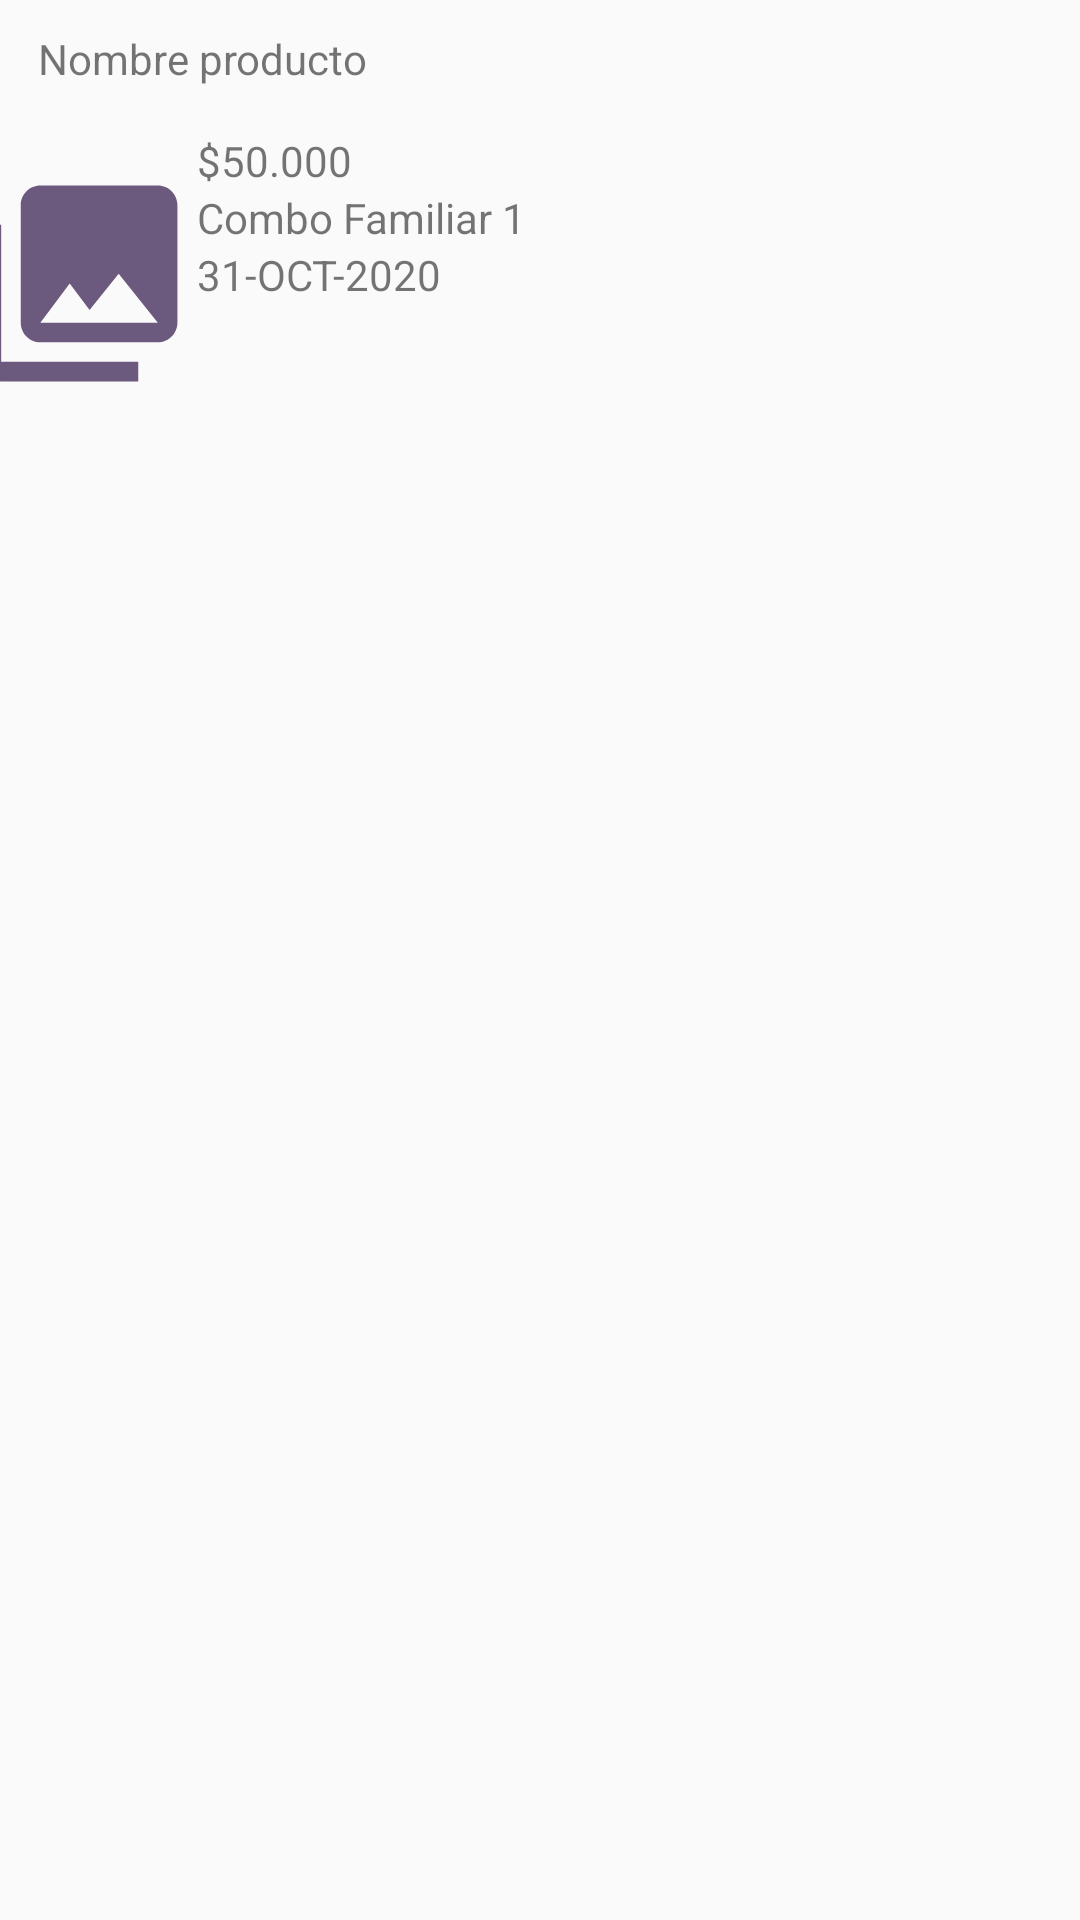

Reconstruct the res/layout file that produces this screen, plus the resources it refers to.
<!-- AndroidManifest.xml: application theme AppTheme -->
<!-- res/layout/order_details.xml -->
<?xml version="1.0" encoding="utf-8"?>
<androidx.constraintlayout.widget.ConstraintLayout
    xmlns:android="http://schemas.android.com/apk/res/android"
    xmlns:app="http://schemas.android.com/apk/res-auto"
    xmlns:tools="http://schemas.android.com/tools"
    android:layout_width="match_parent"
    android:layout_height="match_parent">

    <TextView
        android:id="@+id/order_detail_product_name"
        android:layout_width="335dp"
        android:layout_height="24dp"
        android:layout_marginStart="10dp"
        android:layout_marginTop="10dp"
        android:layout_marginEnd="10dp"
        android:text="@string/order_detail_product_name"
        app:layout_constraintEnd_toEndOf="parent"
        app:layout_constraintStart_toStartOf="parent"
        app:layout_constraintTop_toTopOf="parent" />

    <LinearLayout
        android:layout_width="386dp"
        android:layout_height="101dp"
        android:layout_marginStart="10dp"
        android:layout_marginTop="10dp"
        android:layout_marginEnd="10dp"
        android:orientation="horizontal"
        app:layout_constraintEnd_toEndOf="parent"
        app:layout_constraintStart_toStartOf="parent"
        app:layout_constraintTop_toBottomOf="@+id/order_detail_product_name">

        <ImageView
            android:id="@+id/imageView4"
            android:layout_width="wrap_content"
            android:layout_height="match_parent"
            android:layout_weight="1"
            android:contentDescription="@string/order_detail_img_desc"
            app:srcCompat="@drawable/ic_menu_gallery" />

        <LinearLayout
            android:layout_width="253dp"
            android:layout_height="match_parent"
            android:layout_weight="1"
            android:orientation="vertical">

            <TextView
                android:id="@+id/order_detail_product_cost"
                android:layout_width="match_parent"
                android:layout_height="wrap_content"
                android:text="@string/order_detail_product_cost" />

            <TextView
                android:id="@+id/order_detail_product_detail"
                android:layout_width="match_parent"
                android:layout_height="wrap_content"
                android:text="@string/order_detail_product_detail" />

            <TextView
                android:id="@+id/order_detail_purchase_date"
                android:layout_width="match_parent"
                android:layout_height="wrap_content"
                android:text="@string/order_detail_purchase_date" />
        </LinearLayout>

    </LinearLayout>
</androidx.constraintlayout.widget.ConstraintLayout>
<!-- resources referenced by this layout -->
<resources>
  <!-- drawable ic_menu_gallery (drawable) -->
  <vector xmlns:android="http://schemas.android.com/apk/res/android"
      android:width="24dp"
      android:height="24dp"
      android:viewportWidth="24.0"
      android:viewportHeight="24.0">
      <path
          android:fillColor="#6c597e"
          android:pathData="M22,16V4c0,-1.1 -0.9,-2 -2,-2H8c-1.1,0 -2,0.9 -2,2v12c0,1.1 0.9,2 2,2h12c1.1,0 2,-0.9 2,-2zm-11,-4l2.03,2.71L16,11l4,5H8l3,-4zM2,6v14c0,1.1 0.9,2 2,2h14v-2H4V6H2z" />
  </vector>
  <string name="order_detail_img_desc">Product overview</string>
  <string name="order_detail_product_cost">$50.000</string>
  <string name="order_detail_product_detail">Combo Familiar 1</string>
  <string name="order_detail_product_name">Nombre producto</string>
  <string name="order_detail_purchase_date">31-OCT-2020</string>
  <style name="AppTheme" parent="Theme.AppCompat.Light.DarkActionBar">
          
          <item name="colorPrimary">@color/colorPrimary</item>
          <item name="colorPrimaryDark">@color/colorPrimaryDark</item>
          <item name="colorAccent">@color/colorAccent</item>
      </style>
  <!-- not gathered from this repository: default colours our renderer supplied (Android Studio template values) -->
  <color name="colorPrimary">#FF6200EE</color>
  <color name="colorPrimaryDark">#FF3700B3</color>
  <color name="colorAccent">#FF03DAC5</color>
</resources>
